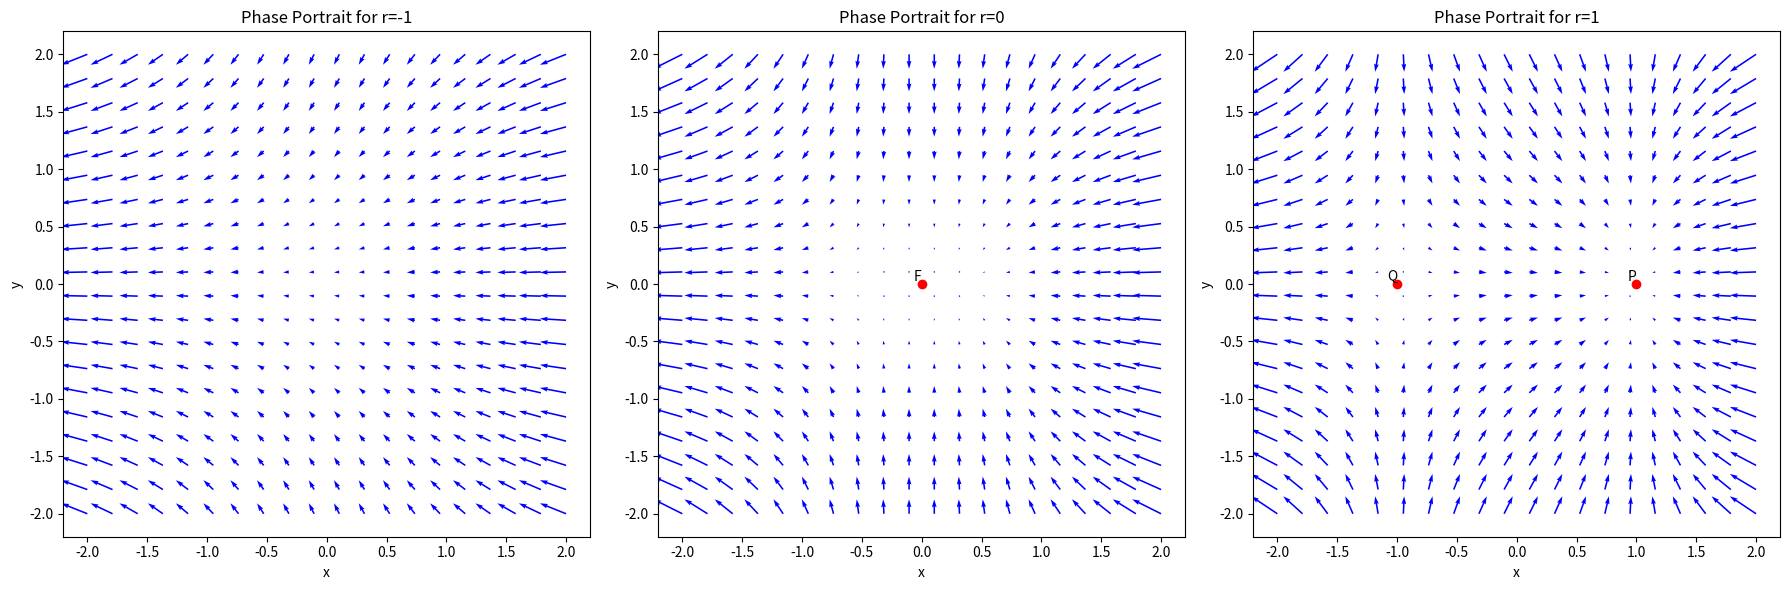

This chart was generated by the following Python code:
import numpy as np
import matplotlib.pyplot as plt

# 定义系统的动态方程
def system_dynamics(x, y, r):
    x_dot = r - x**2
    y_dot = -y
    return x_dot, y_dot

# 绘制相图的函数
def plot_phase_portrait(r, ax):
    # 创建网格空间
    x = np.linspace(-2.0, 2.0, 20)
    y = np.linspace(-2.0, 2.0, 20)
    
    X, Y = np.meshgrid(x, y)
    U, V = np.zeros_like(X), np.zeros_like(Y)
    
    # 计算每个点的动态方程
    for i in range(len(x)):
        for j in range(len(y)):
            x_dot, y_dot = system_dynamics(X[i, j], Y[i, j], r)
            U[i, j] = x_dot
            V[i, j] = y_dot
    
    # 绘制向量场
    ax.quiver(X, Y, U, V, color='blue')
    
    # 标出不动点或鬼魂区域
    if r > 0:
        ax.plot(np.sqrt(r), 0, 'ro')  # 红色点表示不动点
        ax.text(np.sqrt(r), 0, 'P', ha='right', va='bottom')
        ax.plot(-np.sqrt(r), 0, 'ro')
        ax.text(-np.sqrt(r), 0, 'Q', ha='right', va='bottom')
        # 可以添加代码来圈出鬼魂区域，例如使用ax.add_patch()...
    elif r == 0:
        ax.plot(0, 0, 'ro')
        ax.text(np.sqrt(r), 0, 'F', ha='right', va='bottom')
        # 绘制鬼魂区域，例如使用ax.add_patch()...
        pass

    # 设置标题和坐标轴标签
    ax.set_title(f'Phase Portrait for r={r}')
    ax.set_xlabel('x')
    ax.set_ylabel('y')

# 创建图形和子图
fig, axs = plt.subplots(1, 3, figsize=(18, 6))

# 绘制r<0的相图
plot_phase_portrait(-1, axs[0])

# 绘制r=0的相图
plot_phase_portrait(0, axs[1])

# 绘制r>0的相图
plot_phase_portrait(1, axs[2])

# 显示图形
plt.tight_layout()
plt.show()
